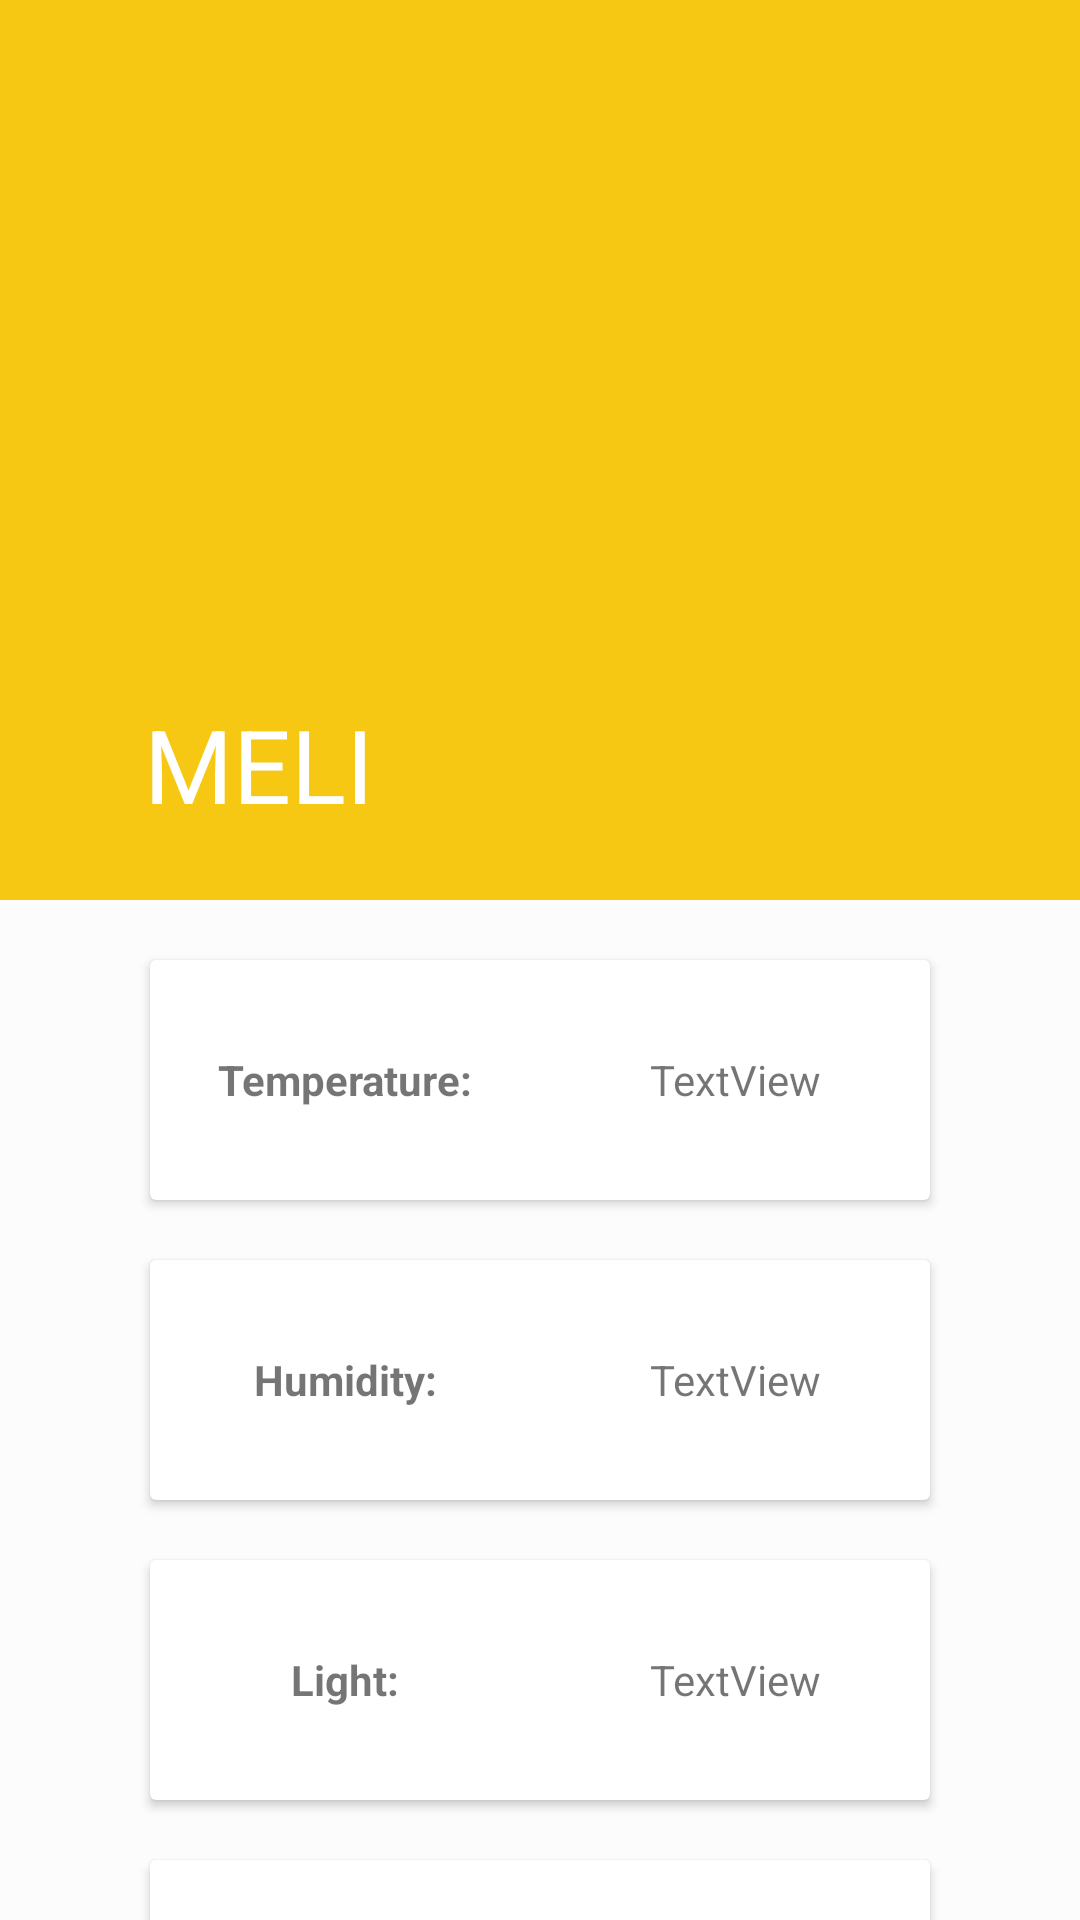

Produce the Android XML layout that renders to this screen, including the resource entries it uses.
<!-- AndroidManifest.xml: application theme AppTheme -->
<!-- res/layout/activity_main.xml -->
<?xml version="1.0" encoding="utf-8"?>
<android.support.design.widget.CoordinatorLayout xmlns:android="http://schemas.android.com/apk/res/android"
    xmlns:app="http://schemas.android.com/apk/res-auto"
    xmlns:tools="http://schemas.android.com/tools"
    android:layout_width="match_parent"
    android:layout_height="match_parent"
    tools:context="com.example.sivan.meli.MainActivity"
    android:background="#fcfcfc">

    <android.support.design.widget.AppBarLayout
        android:id="@+id/appbar"
        android:layout_height="300dp"
        android:layout_width="match_parent"
        android:theme="@style/ThemeOverlay.AppCompat.Dark.ActionBar"
        >

        <android.support.design.widget.CollapsingToolbarLayout
            android:id="@+id/colappsingtollbar"
            android:layout_width="match_parent"
            android:layout_height="match_parent"
            android:background="@drawable/sunflower3"
            app:contentScrim="?attr/colorPrimary"
            app:expandedTitleMarginEnd="64dp"
            app:expandedTitleMarginStart="48dp"
            app:layout_scrollFlags="exitUntilCollapsed|scroll"
            app:title="MELI">

            <android.support.v7.widget.Toolbar
                android:id="@+id/toolbarid"
                android:layout_width="match_parent"
                android:layout_height="?attr/actionBarSize"
                app:layout_collapseMode="pin"
                app:popupTheme="@style/ThemeOverlay.AppCompat.Light" />

        </android.support.design.widget.CollapsingToolbarLayout>

    </android.support.design.widget.AppBarLayout>
    <android.support.v4.widget.NestedScrollView
        android:layout_width="match_parent"
        android:layout_height="match_parent"
        app:layout_behavior="@string/appbar_scrolling_view_behavior">


        <LinearLayout
            xmlns:android="http://schemas.android.com/apk/res/android"
            xmlns:app="http://schemas.android.com/apk/res-auto"
            xmlns:tools="http://schemas.android.com/tools"
            android:layout_width="match_parent"
            android:layout_height="match_parent"
            tools:context="com.demotxt.droidsrce.homedashboard.Home"
            android:orientation="vertical"
            android:padding="10dp"
            android:background="#fcfcfc"
            android:gravity="center"
            android:id="@+id/ll">
            
            
            
            
            
            

            <android.support.v7.widget.CardView
                android:foreground="?android:attr/selectableItemBackground"
                android:id="@+id/temp_card"
                android:layout_width="260dp"
                android:layout_height="80dp"
                android:layout_margin="10dp"
                android:clickable="true"
                android:focusable="true"
                android:background="@drawable/card_edge">



                <LinearLayout
                    android:layout_width="match_parent"
                    android:layout_height="match_parent"
                    android:orientation="horizontal">

                    <TextView
                        android:id="@+id/textView"
                        android:layout_width="130dp"
                        android:layout_height="80dp"
                        android:gravity="center"
                        android:text="Temperature:"
                        android:textStyle="bold" />

                    <TextView
                        android:id="@+id/textView1"
                        android:layout_width="0dp"
                        android:layout_height="80dp"
                        android:gravity="center"
                        android:layout_weight="1"
                        android:text="TextView" />

                </LinearLayout>
            </android.support.v7.widget.CardView>

            <android.support.v7.widget.CardView
                android:foreground="?android:attr/selectableItemBackground"
                android:id="@+id/hum_card"
                android:layout_width="260dp"
                android:layout_height="80dp"
                android:layout_margin="10dp"
                android:clickable="true"
                android:focusable="true"
                >

                <LinearLayout
                    android:layout_width="match_parent"
                    android:layout_height="match_parent"
                    android:orientation="horizontal">

                    <TextView
                        android:id="@+id/textView2"
                        android:layout_width="130dp"
                        android:layout_height="80dp"
                        android:gravity="center"
                        android:text="Humidity:"
                        android:textStyle="bold" />

                    <TextView
                        android:id="@+id/textView3"
                        android:layout_width="0dp"
                        android:layout_height="80dp"
                        android:gravity="center"
                        android:layout_weight="1"
                        android:text="TextView" />

                </LinearLayout>
            </android.support.v7.widget.CardView>
            <android.support.v7.widget.CardView
                android:foreground="?android:attr/selectableItemBackground"
                android:id="@+id/light_card"
                android:layout_width="260dp"
                android:layout_height="80dp"
                android:layout_margin="10dp"
                android:clickable="true"
                android:focusable="true"
                >

                <LinearLayout
                    android:layout_width="match_parent"
                    android:layout_height="match_parent"
                    android:orientation="horizontal">

                    <TextView
                        android:id="@+id/textView4"
                        android:layout_width="130dp"
                        android:layout_height="80dp"
                        android:gravity="center"
                        android:text="Light:"
                        android:textStyle="bold" />

                    <TextView
                        android:id="@+id/textView5"
                        android:layout_width="0dp"
                        android:layout_height="80dp"
                        android:gravity="center"
                        android:layout_weight="1"
                        android:text="TextView" />

                </LinearLayout>
            </android.support.v7.widget.CardView>
            <android.support.v7.widget.CardView
                android:foreground="?android:attr/selectableItemBackground"
                android:id="@+id/timer_card"
                android:layout_width="260dp"
                android:layout_height="80dp"
                android:layout_margin="10dp"
                android:clickable="true"
                android:focusable="true"
                >

                <LinearLayout
                    android:layout_width="match_parent"
                    android:layout_height="match_parent"
                    android:orientation="horizontal">

                    <TextView
                        android:id="@+id/textView6"
                        android:layout_width="130dp"
                        android:layout_height="80dp"
                        android:gravity="center"
                        android:text="Water Timer:"
                        android:textStyle="bold" />

                    <TextView
                        android:id="@+id/textView7"
                        android:layout_width="0dp"
                        android:layout_height="80dp"
                        android:gravity="center"
                        android:layout_weight="1"
                        android:text="TextView" />

                </LinearLayout>
            </android.support.v7.widget.CardView>

        </LinearLayout>



    </android.support.v4.widget.NestedScrollView>
</android.support.design.widget.CoordinatorLayout>
<!-- resources referenced by this layout -->
<resources>
  <!-- drawable card_edge (drawable) -->
  <?xml version="1.0" encoding="utf-8"?>
  <shape xmlns:android="http://schemas.android.com/apk/res/android" >
      <solid android:color="#2DB882" />
      <size android:width="10dp"/>
      <padding android:bottom="2dp" android:left="2dp" android:right="2dp" android:top="2dp"/>
      <corners android:topLeftRadius="5dp" android:bottomLeftRadius="5dp"
          android:topRightRadius="0.1dp" android:bottomRightRadius="0.1dp"/>
  </shape>
  <style name="AppTheme" parent="Theme.AppCompat.Light.NoActionBar">
          
          <item name="colorPrimary">@color/colorPrimary</item>
          <item name="colorPrimaryDark">@color/colorPrimaryDark</item>
          <item name="colorAccent">@color/colorAccent</item>
          <item name="preferenceTheme">@style/PreferenceThemeOverlay</item>
      </style>
  <color name="colorPrimary">#F7C813</color>
  <color name="colorPrimaryDark">#FBD70B</color> //sunflower
  <color name="colorAccent">#2DB882</color>
</resources>
